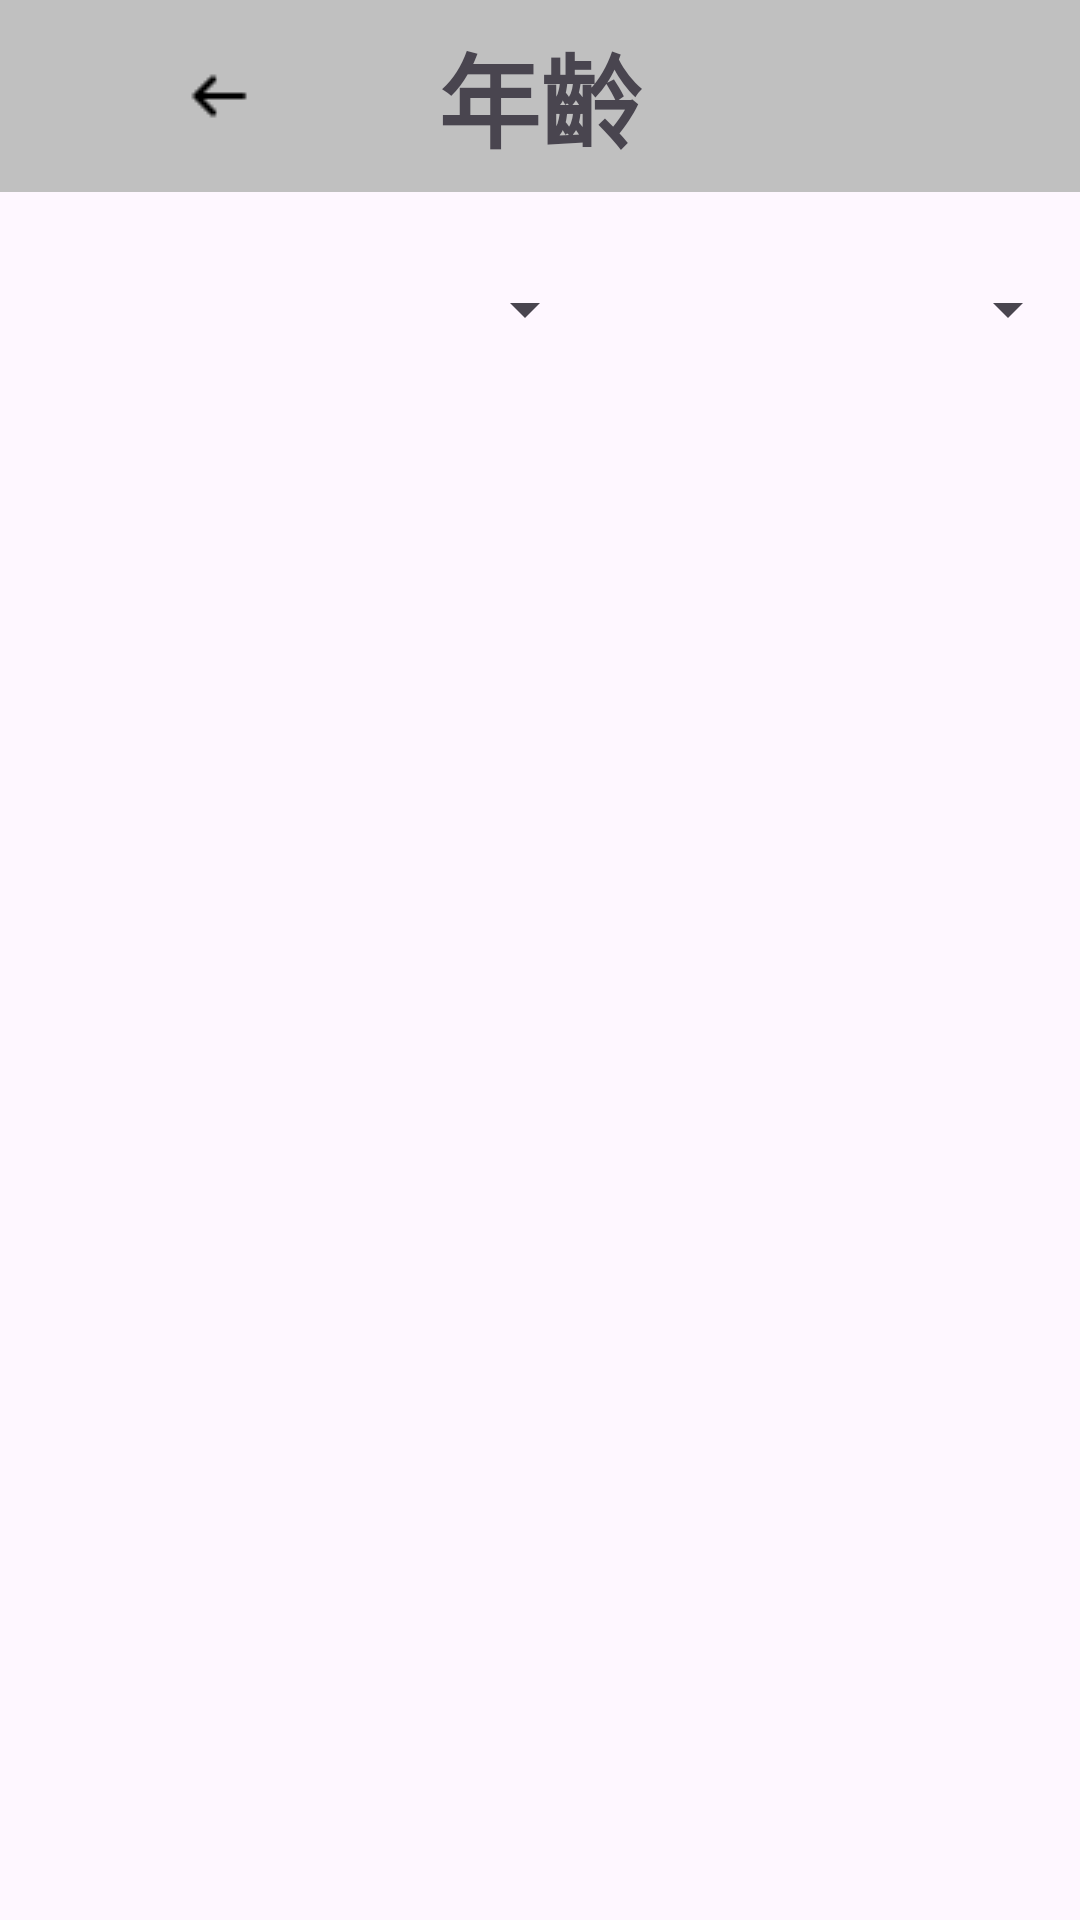

This screen was rendered from an Android layout file. Write that file and the resources it references.
<!-- AndroidManifest.xml: application theme Theme.NoActionBar -->
<!-- res/layout/activity_years_old.xml -->
<?xml version="1.0" encoding="utf-8"?>
<androidx.constraintlayout.widget.ConstraintLayout xmlns:android="http://schemas.android.com/apk/res/android"
    xmlns:app="http://schemas.android.com/apk/res-auto"
    xmlns:tools="http://schemas.android.com/tools"
    android:layout_width="match_parent"
    android:layout_height="match_parent"
    tools:context=".TrafficInfo.StatisticView.years_old">

    <View
        android:layout_width="match_parent"
        android:layout_height="0dp"
        android:background="#c0c0c0"
        app:layout_constraintTop_toTopOf="parent"
        app:layout_constraintBottom_toTopOf="@+id/guideline19"/>

    <androidx.constraintlayout.widget.Guideline
        android:id="@+id/guideline19"
        android:layout_width="wrap_content"
        android:layout_height="wrap_content"
        android:orientation="horizontal"
        app:layout_constraintGuide_percent="0.1" />

    <ImageView
        android:id="@+id/imageView4"
        android:layout_width="321dp"
        android:layout_height="329dp"
        app:layout_constraintBottom_toBottomOf="parent"
        app:layout_constraintEnd_toEndOf="parent"
        app:layout_constraintStart_toStartOf="parent"
        app:layout_constraintTop_toTopOf="parent"
        app:layout_constraintVertical_bias="0.383"
        tools:srcCompat="@tools:sample/avatars" />

    <Spinner
        android:id="@+id/spinner1"
        android:layout_width="199dp"
        android:layout_height="82dp"
        app:layout_constraintBottom_toBottomOf="parent"
        app:layout_constraintEnd_toEndOf="parent"
        app:layout_constraintHorizontal_bias="0.0"
        app:layout_constraintStart_toStartOf="parent"
        app:layout_constraintTop_toTopOf="parent"
        app:layout_constraintVertical_bias="0.111" />

    <Spinner
        android:id="@+id/spinner2"
        android:layout_width="211dp"
        android:layout_height="84dp"
        app:layout_constraintBottom_toBottomOf="parent"
        app:layout_constraintEnd_toEndOf="parent"
        app:layout_constraintHorizontal_bias="1.0"
        app:layout_constraintStart_toStartOf="parent"
        app:layout_constraintTop_toTopOf="parent"
        app:layout_constraintVertical_bias="0.11" />

    <TextView
        android:id="@+id/textView23"
        android:layout_width="wrap_content"
        android:layout_height="wrap_content"
        android:text="年齡"
        android:textAlignment="textStart"
        android:textSize="34sp"
        android:textStyle="bold"
        app:layout_constraintBottom_toTopOf="@+id/guideline19"
        app:layout_constraintEnd_toEndOf="parent"
        app:layout_constraintStart_toStartOf="parent"
        app:layout_constraintTop_toTopOf="parent" />

    <ImageButton
        android:id="@+id/imageButton"
        android:layout_width="66dp"
        android:layout_height="40dp"
        android:background="@android:color/transparent"

        app:layout_constraintBottom_toTopOf="@+id/guideline19"
        app:layout_constraintEnd_toStartOf="@+id/textView23"
        app:layout_constraintHorizontal_bias="0.5"
        app:layout_constraintStart_toStartOf="parent"
        app:layout_constraintTop_toTopOf="parent"
        app:layout_constraintVertical_bias="0.5"
        app:srcCompat="@drawable/icons8_arrow_left_24"/>

    <ImageView
        android:id="@+id/imageView3"
        android:layout_width="217dp"
        android:layout_height="250dp"
        app:layout_constraintBottom_toBottomOf="parent"
        app:layout_constraintEnd_toEndOf="parent"
        app:layout_constraintStart_toStartOf="parent"
        app:layout_constraintTop_toBottomOf="@+id/imageView4"
        tools:srcCompat="@tools:sample/avatars" />

</androidx.constraintlayout.widget.ConstraintLayout>
<!-- resources referenced by this layout -->
<resources>
  <!-- drawable icons8_arrow_left_24: png bitmap (drawable, 234 bytes) -->
  <style name="Theme.NoActionBar" parent="Base.Theme.MyApplication">
          <item name="windowNoTitle">true</item>
          <item name="windowActionBar">false</item>
          <item name="android:windowFullscreen">true</item>
      </style>
  <style name="Base.Theme.MyApplication" parent="Theme.Material3.DayNight.NoActionBar">
          
          
      </style>
</resources>
